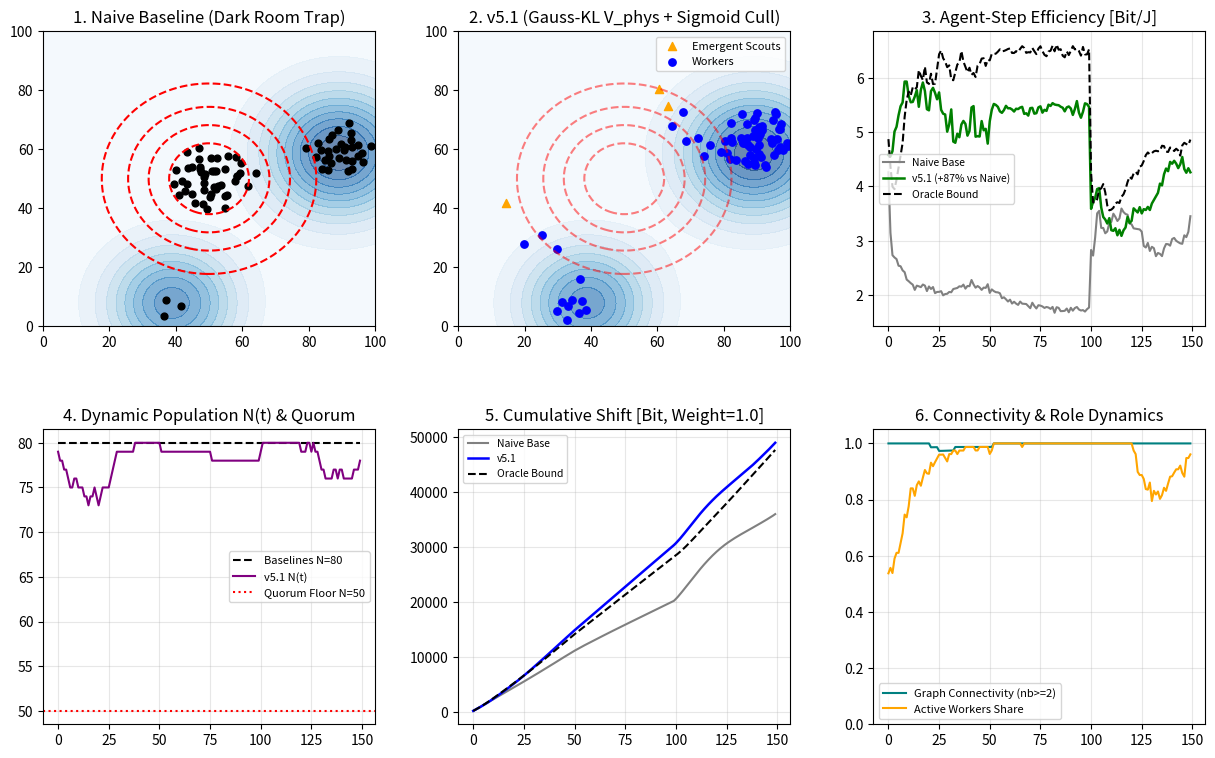

Source code (Python):
import numpy as np
import matplotlib.pyplot as plt


def softplus(x):
    return np.log1p(np.exp(-np.abs(x))) + np.maximum(x, 0.0)


def sigmoid(x):
    return np.where(x >= 0.0, 1.0 / (1.0 + np.exp(-x)), np.exp(x) / (1.0 + np.exp(x)))


class SpatialEnvironment2D:
    def __init__(self, L=100.0):
        self.L = L
        self.dark_room = (50.0, 50.0, 25.0, 18.0)

    def get_phase_params(self, t):
        if t < 50:
            return 1.0, 1.0
        elif t < 100:
            return 0.35, 0.8
        else:
            return 1.2, 1.8

    def evaluate_fields(self, pos, t):
        _, anomaly_mult = self.get_phase_params(t)
        if t >= 100:
            ang = 0.11 * (t - 100)
            sources = (
                (25.0 + 22.0 * np.cos(ang), 25.0 + 22.0 * np.sin(ang), 12.0, 13.5),
                (75.0 - 18.0 * np.sin(ang), 70.0 - 18.0 * np.cos(ang), 15.0, 15.0)
            )
        else:
            sources = (
                (25.0, 25.0, 12.0, 13.5),
                (75.0, 70.0, 15.0, 15.0)
            )

        dM_phys = np.zeros(len(pos))
        grad_phys = np.zeros_like(pos)
        for sx, sy, amp, sig in sources:
            diff = np.array((sx, sy)) - pos
            val = (amp * anomaly_mult) * np.exp(-np.sum(diff**2, axis=1) / (2.0 * sig**2))
            dM_phys += val
            grad_phys += (val[:, None] * diff) / (sig**2)

        dx, dy, damp, dsig = self.dark_room
        diff_d = np.array((dx, dy)) - pos
        pseudo_sig = damp * np.exp(-np.sum(diff_d**2, axis=1) / (2.0 * dsig**2))
        grad_dark = (pseudo_sig[:, None] * diff_d) / (dsig**2)
        return dM_phys, grad_phys, pseudo_sig, grad_dark


def run_simulation(mode="v5_1", N0=80, T=150, L=100.0, seed=42):
    env = SpatialEnvironment2D(L=L)
    rng = np.random.default_rng(seed)

    # 100% STRICT HARDWARE & PRICING PARITY CONSTANTS
    c_signal = 15.0        # Relativistic signal speed [m/step]
    v_max = 3.5            # Actuator cruise limit [m/step]
    R_comm = 24.0          # Local communication radius [m]
    sigma_meas = 0.5       # Identical additive sensor noise std on BOTH channels
    d0_reg = 3.0           # Soft-core repulsion regularization radius [m]
    N_min, N_target = 50, 80
    E_idle = 0.12          # Identical unthrottled base metabolism [J/step]
    E_kin_coef = 0.06      # Identical kinetic actuation cost
    E_comm_unit = 0.015    # Identical communication cost per active link

    # Smooth Sigmoid Thermodynamic Selection Parameters (v5.1: dimensionally consistent in [Bit/J])
    alpha_ema = 0.25       # Exponential moving average decay for agent efficiency
    beta_cull = 2.0        # Inverse thermodynamic temperature [(Bit/J)^-1]
    p0_cull = 0.15         # Baseline per-step selection intensity

    pos = rng.uniform(10.0, L - 10.0, size=(N0, 2))
    vel = rng.normal(0.0, 0.3, size=(N0, 2))
    ema_eff = np.full(N0, 3.0)
    max_pre_clamp_v = 0.0
    tau_1_count = 0
    tau_2plus_count = 0

    hist = {"N": [], "I_phys": [], "E_total": [], "eff": [], "bif": [], "conn": [], "pos": None, "is_scout": None}

    for t in range(T):
        N = len(pos)
        E_avail, _ = env.get_phase_params(t)
        dM_phys, grad_phys, pseudo_sig, grad_dark = env.evaluate_fields(pos, t)

        measured_dM = np.maximum(dM_phys + rng.normal(0.0, sigma_meas, size=N), 0.0)
        measured_virt = np.maximum(pseudo_sig + rng.normal(0.0, sigma_meas, size=N), 0.0)

        # Emergent role switching B(grad S_t): agents in low-signal zones switch to wide-field Scout mode
        is_scout = measured_dM < 2.2
        sens_thresh = np.where(is_scout, 0.45, 3.2)[:, None]

        local_grad_phys = np.where(dM_phys[:, None] > sens_thresh, grad_phys, 0.0)
        local_grad_dark = np.where(pseudo_sig[:, None] > sens_thresh, grad_dark, 0.0)

        # Uniform metric weight = 1.0 across all models and roles
        I_agent = softplus(np.log2(np.maximum(measured_dM / sigma_meas, 1e-6)))
        I_step = float(np.sum(I_agent))

        diff_now = pos[:, None, :] - pos[None, :, :]
        dist_now = np.linalg.norm(diff_now, axis=2)
        np.fill_diagonal(dist_now, np.inf)
        adj_now = (dist_now <= R_comm).astype(float)
        nb_cnt = np.sum(adj_now, axis=1)

        rep = np.zeros_like(pos)
        for i in range(N):
            cm = dist_now[i] < 4.5
            if np.any(cm):
                d_vec = pos[i] - pos[cm]
                rep[i] = np.sum(d_vec / (np.sum(d_vec**2, axis=1, keepdims=True) + d0_reg**2), axis=0) * 5.0

        deficit_scale = 0.55 if E_avail < 0.5 else 1.0

        if mode in ("naive_baseline", "oracle_baseline"):
            dark_w = 1.0 if mode == "naive_baseline" else 0.0
            # Baselines have uniform medium sensor threshold (1.8)
            base_vis_p = (dM_phys > 1.8)[:, None]
            base_vis_d = (pseudo_sig > 1.8)[:, None]
            perceived_grad = np.where(base_vis_p, grad_phys, 0.0) + dark_w * np.where(base_vis_d, grad_dark, 0.0)
            in_blind = (np.linalg.norm(perceived_grad, axis=1) < 1e-4)[:, None]
            search_noise = np.where(in_blind, rng.normal(0.0, 0.95, size=(N, 2)), rng.normal(0.0, 0.25, size=(N, 2)))
            acc = 2.4 * perceived_grad + rep + search_noise
            acc_rel = acc * np.maximum(0.0, 1.0 - np.sum(vel**2, axis=1, keepdims=True) / (c_signal**2))
            vel = 0.65 * vel + deficit_scale * acc_rel
            max_pre_clamp_v = max(max_pre_clamp_v, float(np.max(np.linalg.norm(vel, axis=1))))
            spd = np.linalg.norm(vel, axis=1, keepdims=True)
            vel = np.where(spd > v_max * deficit_scale, vel / (spd + 1e-9) * (v_max * deficit_scale), vel)
            pos = np.clip(pos + vel, 0.0, L)
            E_step = float(np.sum(E_idle + E_kin_coef * np.sum(vel**2, axis=1) + E_comm_unit * nb_cnt))
            bif_r = 0.0
            conn_s = float(np.mean(nb_cnt >= 2))
        else:
            # 1. Calibrated Gaussian KL-divergence D_KL(N(dM, sigma^2) || N(virt, sigma^2))
            excess_virt = np.maximum(measured_virt - measured_dM, 0.0)
            gauss_kl = (excess_virt**2) / (2.0 * (sigma_meas**2))
            trust_virtual = np.exp(-0.25 * gauss_kl)  # Drops to ~0.00 inside Dark Room!
            grounded_grad = local_grad_phys + trust_virtual[:, None] * local_grad_dark

            # 2. Strict light-cone causal delay audit: tau_ij = ceil(d_ij / c) >= 1 (zero relay buffer overhead)
            finite_dist = np.where(np.isfinite(dist_now), dist_now, 0.0)
            tau_steps = np.ceil(finite_dist / c_signal).astype(int)
            active_taus = tau_steps[adj_now > 0]
            if len(active_taus) > 0:
                tau_1_count += int(np.sum(active_taus == 1))
                tau_2plus_count += int(np.sum(active_taus >= 2))

            has_local_grad = (np.linalg.norm(grounded_grad, axis=1) > 1e-4)[:, None]

            # Direct thermodynamic foraging without stale relay buffer chasing
            worker_pull = np.where(has_local_grad, 3.2 * grounded_grad - 0.55 * vel, rng.normal(0.0, 0.25, size=(N, 2)))
            scout_sweep = np.where(has_local_grad, 2.5 * grounded_grad + rng.normal(0.0, 0.35, size=(N, 2)), rng.normal(0.0, 1.35, size=(N, 2)))

            acc = np.where(is_scout[:, None], scout_sweep, worker_pull) + rep
            acc_rel = acc * np.maximum(0.0, 1.0 - np.sum(vel**2, axis=1, keepdims=True) / (c_signal**2))
            vel = 0.60 * vel + deficit_scale * acc_rel
            max_pre_clamp_v = max(max_pre_clamp_v, float(np.max(np.linalg.norm(vel, axis=1))))
            spd = np.linalg.norm(vel, axis=1, keepdims=True)
            vel = np.where(spd > v_max * deficit_scale, vel / (spd + 1e-9) * (v_max * deficit_scale), vel)
            pos = np.clip(pos + vel, 0.0, L)

            agent_E = E_idle + E_kin_coef * np.sum(vel**2, axis=1) + E_comm_unit * nb_cnt
            E_step = float(np.sum(agent_E))
            bif_r = float(np.mean(~is_scout))
            conn_s = float(np.mean(nb_cnt >= 2))

            # 3. Smooth Sigmoid Survival Pressure (no hard step counters, no array-index bias)
            theta_cull = 2.4 if E_avail < 0.5 else 1.5
            agent_eff = I_agent / (agent_E + 1e-9)
            ema_eff = (1.0 - alpha_ema) * ema_eff + alpha_ema * agent_eff

            if N > N_min:
                p_cull = p0_cull * sigmoid(beta_cull * (theta_cull - ema_eff))
                cand = np.flatnonzero(rng.random(N) < p_cull)
                if len(cand) > 0:
                    max_drop = min(len(cand), N - N_min, 1)
                    drop = cand[np.argsort(ema_eff[cand])[:max_drop]]
                    keep = np.ones(N, dtype=bool)
                    keep[drop] = False
                    pos = pos[keep]
                    vel = vel[keep]
                    is_scout = is_scout[keep]
                    ema_eff = ema_eff[keep]
                    I_agent = I_agent[keep]

            # 4. Continuous stochastic coverage-deficit regeneration
            if len(pos) < N_target and E_avail > 0.7:
                fert = np.flatnonzero(I_agent > 4.5)
                if len(fert) > 0 and rng.random() < 0.35:
                    n_sp = min(len(fert), N_target - len(pos), 1)
                    par = rng.choice(fert, size=n_sp, replace=False)
                    new_p = np.clip(pos[par] + rng.normal(0.0, 2.5, size=(n_sp, 2)), 0.0, L)
                    pos = np.vstack((pos, new_p))
                    vel = np.vstack((vel, np.zeros((n_sp, 2))))
                    is_scout = np.concatenate((is_scout, np.zeros(n_sp, dtype=bool)))
                    ema_eff = np.concatenate((ema_eff, np.full(n_sp, 3.0)))

        hist["N"].append(len(pos))
        hist["I_phys"].append(I_step)
        hist["E_total"].append(E_step)
        hist["eff"].append(I_step / (E_step + 1e-9))
        hist["bif"].append(bif_r)
        hist["conn"].append(conn_s)
        if t == T - 1:
            hist["pos"] = pos.copy()
            hist["is_scout"] = is_scout.copy()

    hist["max_pre_v"] = max_pre_clamp_v
    tot_links = max(tau_1_count + tau_2plus_count, 1)
    hist["tau1_share"] = tau_1_count / tot_links
    hist["tau2_share"] = tau_2plus_count / tot_links
    return hist, env


seeds = (42, 43, 44, 45, 46)
configs = (
    ("naive_baseline", "Naive Baseline (Dark Trap)"),
    ("v5_1", "v5.1 (Gauss-KL + Sigmoid Cull)"),
    ("oracle_baseline", "Oracle Upper Bound (No Trap)")
)
stats = {k: {"eff": [], "I_per_ag": [], "E_per_ag": [], "min_N": [], "max_v": [], "tau1": [], "tau2": []} for k, _ in configs}

for s in seeds:
    for key, _ in configs:
        h, env_obj = run_simulation(mode=key, seed=s)
        dI = float(np.sum(h["I_phys"]))
        dE = float(np.sum(h["E_total"]))
        ag_steps = float(np.sum(h["N"]))
        stats[key]["eff"].append(dI / dE)
        stats[key]["I_per_ag"].append(dI / ag_steps)
        stats[key]["E_per_ag"].append(dE / ag_steps)
        stats[key]["min_N"].append(min(h["N"]))
        stats[key]["max_v"].append(h["max_pre_v"])
        if key == "v5_1":
            stats[key]["tau1"].append(h["tau1_share"])
            stats[key]["tau2"].append(h["tau2_share"])
        if s == 42:
            if key == "naive_baseline":
                b_h42 = h
            elif key == "oracle_baseline":
                ob_h42 = h
            elif key == "v5_1":
                v_h42 = h

print("=== CALIBRATED AUDIT BENCHMARK v5.1 (5 SEEDS, WEIGHT=1.0, AGENT-STEP NORMALIZED) ===")
for key, label in configs:
    eff_m, eff_s = np.mean(stats[key]["eff"]), np.std(stats[key]["eff"])
    ipa_m, ipa_s = np.mean(stats[key]["I_per_ag"]), np.std(stats[key]["I_per_ag"])
    epa_m, epa_s = np.mean(stats[key]["E_per_ag"]), np.std(stats[key]["E_per_ag"])
    vp_m, vp_s = np.mean(stats[key]["max_v"]), np.std(stats[key]["max_v"])
    min_n_val = min(stats[key]["min_N"])
    print(f"{label:<31} | Eff={eff_m:.2f}+-{eff_s:.2f} Bit/J | I/ag={ipa_m:.2f}+-{ipa_s:.2f} | E/ag={epa_m:.3f}+-{epa_s:.3f} | min_N={min_n_val} | pre_v={vp_m:.2f}+-{vp_s:.2f} < c=15.0")

naive_eff = np.mean(stats["naive_baseline"]["eff"])
v5_eff = np.mean(stats["v5_1"]["eff"])
oracle_eff = np.mean(stats["oracle_baseline"]["eff"])
gap_closed = ((v5_eff - naive_eff) / (oracle_eff - naive_eff)) * 100.0
t1_m = np.mean(stats["v5_1"]["tau1"]) * 100.0
t2_m = np.mean(stats["v5_1"]["tau2"]) * 100.0
print(f"Summary Framing: +{(v5_eff/naive_eff - 1)*100:.1f}% vs Naive | {(v5_eff/oracle_eff - 1)*100:.1f}% vs Oracle | {gap_closed:.1f}% of Oracle Gap Closed")
print(f"Strict Light-Cone Causal Links (v5.1): tau=0: 0.0% | tau=1 step: {t1_m:.1f}% | tau>=2 steps: {t2_m:.1f}%")

fig = plt.figure(figsize=(15, 9), dpi=130)
plt.subplots_adjust(hspace=0.35, wspace=0.25)
gx, gy = np.meshgrid(np.linspace(0, 100, 80), np.linspace(0, 100, 80))
pmap, _, dmap, _ = env_obj.evaluate_fields(np.column_stack((gx.ravel(), gy.ravel())), 149)
pmap, dmap = pmap.reshape(80, 80), dmap.reshape(80, 80)

ax1 = fig.add_subplot(2, 3, 1)
ax1.contourf(gx, gy, pmap, levels=12, cmap="Blues", alpha=0.6)
ax1.contour(gx, gy, dmap, levels=4, colors="red", linestyles="--")
ax1.scatter(b_h42["pos"][:, 0], b_h42["pos"][:, 1], c="black", s=24)
ax1.set_title("1. Naive Baseline (Dark Room Trap)")

ax2 = fig.add_subplot(2, 3, 2)
ax2.contourf(gx, gy, pmap, levels=12, cmap="Blues", alpha=0.6)
ax2.contour(gx, gy, dmap, levels=4, colors="red", linestyles="--", alpha=0.5)
ax2.scatter(v_h42["pos"][v_h42["is_scout"], 0], v_h42["pos"][v_h42["is_scout"], 1], c="orange", marker="^", s=34, label="Emergent Scouts")
ax2.scatter(v_h42["pos"][~v_h42["is_scout"], 0], v_h42["pos"][~v_h42["is_scout"], 1], c="blue", s=28, label="Workers")
ax2.legend(fontsize=8)
ax2.set_title("2. v5.1 (Gauss-KL V_phys + Sigmoid Cull)")

steps = np.arange(150)
ax3 = fig.add_subplot(2, 3, 3)
ax3.plot(steps, b_h42["eff"], color="gray", label="Naive Base")
ax3.plot(steps, v_h42["eff"], color="green", lw=1.8, label=f"v5.1 (+{(v5_eff/naive_eff - 1)*100:.0f}% vs Naive)")
ax3.plot(steps, ob_h42["eff"], color="black", ls="--", label="Oracle Bound")
ax3.legend(fontsize=7.5)
ax3.set_title("3. Agent-Step Efficiency [Bit/J]")
ax3.grid(True, alpha=0.3)

ax4 = fig.add_subplot(2, 3, 4)
ax4.plot(steps, b_h42["N"], "k--", label="Baselines N=80")
ax4.plot(steps, v_h42["N"], color="purple", label="v5.1 N(t)")
ax4.axhline(50, color="red", ls=":", label="Quorum Floor N=50")
ax4.legend(fontsize=8)
ax4.set_title("4. Dynamic Population N(t) & Quorum")
ax4.grid(True, alpha=0.3)

ax5 = fig.add_subplot(2, 3, 5)
ax5.plot(steps, np.cumsum(b_h42["I_phys"]), color="gray", label="Naive Base")
ax5.plot(steps, np.cumsum(v_h42["I_phys"]), color="blue", lw=1.8, label="v5.1")
ax5.plot(steps, np.cumsum(ob_h42["I_phys"]), color="black", ls="--", label="Oracle Bound")
ax5.legend(fontsize=7.5)
ax5.set_title("5. Cumulative Shift [Bit, Weight=1.0]")
ax5.grid(True, alpha=0.3)

ax6 = fig.add_subplot(2, 3, 6)
ax6.plot(steps, v_h42["conn"], color="teal", label="Graph Connectivity (nb>=2)")
ax6.plot(steps, v_h42["bif"], color="orange", label="Active Workers Share")
ax6.set_ylim(0, 1.05)
ax6.legend(fontsize=8)
ax6.set_title("6. Connectivity & Role Dynamics")
ax6.grid(True, alpha=0.3)

plt.savefig("swarm_v5_1_2d_simulation.png", dpi=150)
plt.show()
